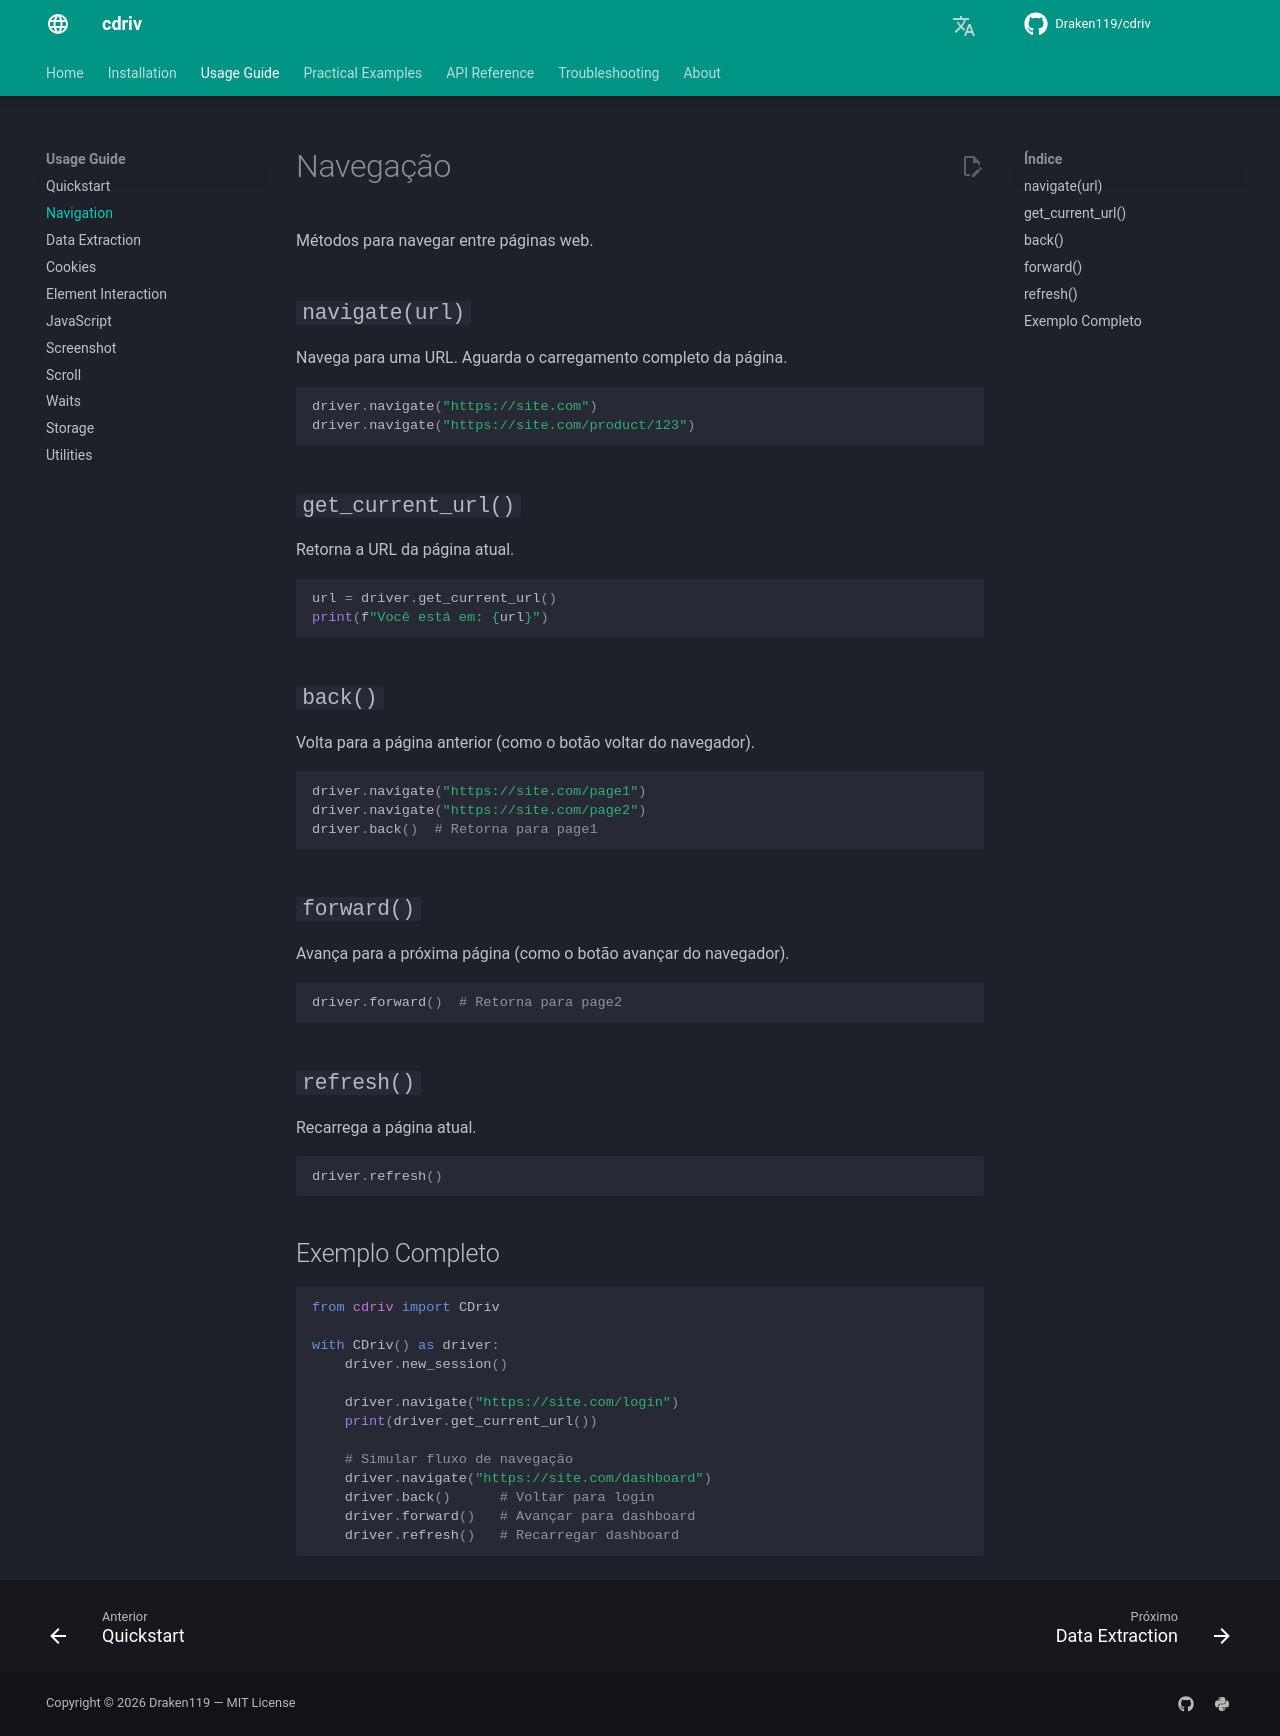

repository: Draken119/cdriv · page: pt/usage/navigation/index.html · generator: mkdocs

# Navegação

Métodos para navegar entre páginas web.

## `navigate(url)`

Navega para uma URL. Aguarda o carregamento completo da página.

```python
driver.navigate("https://site.com")
driver.navigate("https://site.com/product/123")
```

## `get_current_url()`

Retorna a URL da página atual.

```python
url = driver.get_current_url()
print(f"Você está em: {url}")
```

## `back()`

Volta para a página anterior (como o botão voltar do navegador).

```python
driver.navigate("https://site.com/page1")
driver.navigate("https://site.com/page2")
driver.back()  # Retorna para page1
```

## `forward()`

Avança para a próxima página (como o botão avançar do navegador).

```python
driver.forward()  # Retorna para page2
```

## `refresh()`

Recarrega a página atual.

```python
driver.refresh()
```

## Exemplo Completo

```python
from cdriv import CDriv

with CDriv() as driver:
    driver.new_session()

    driver.navigate("https://site.com/login")
    print(driver.get_current_url())

    # Simular fluxo de navegação
    driver.navigate("https://site.com/dashboard")
    driver.back()      # Voltar para login
    driver.forward()   # Avançar para dashboard
    driver.refresh()   # Recarregar dashboard
```
